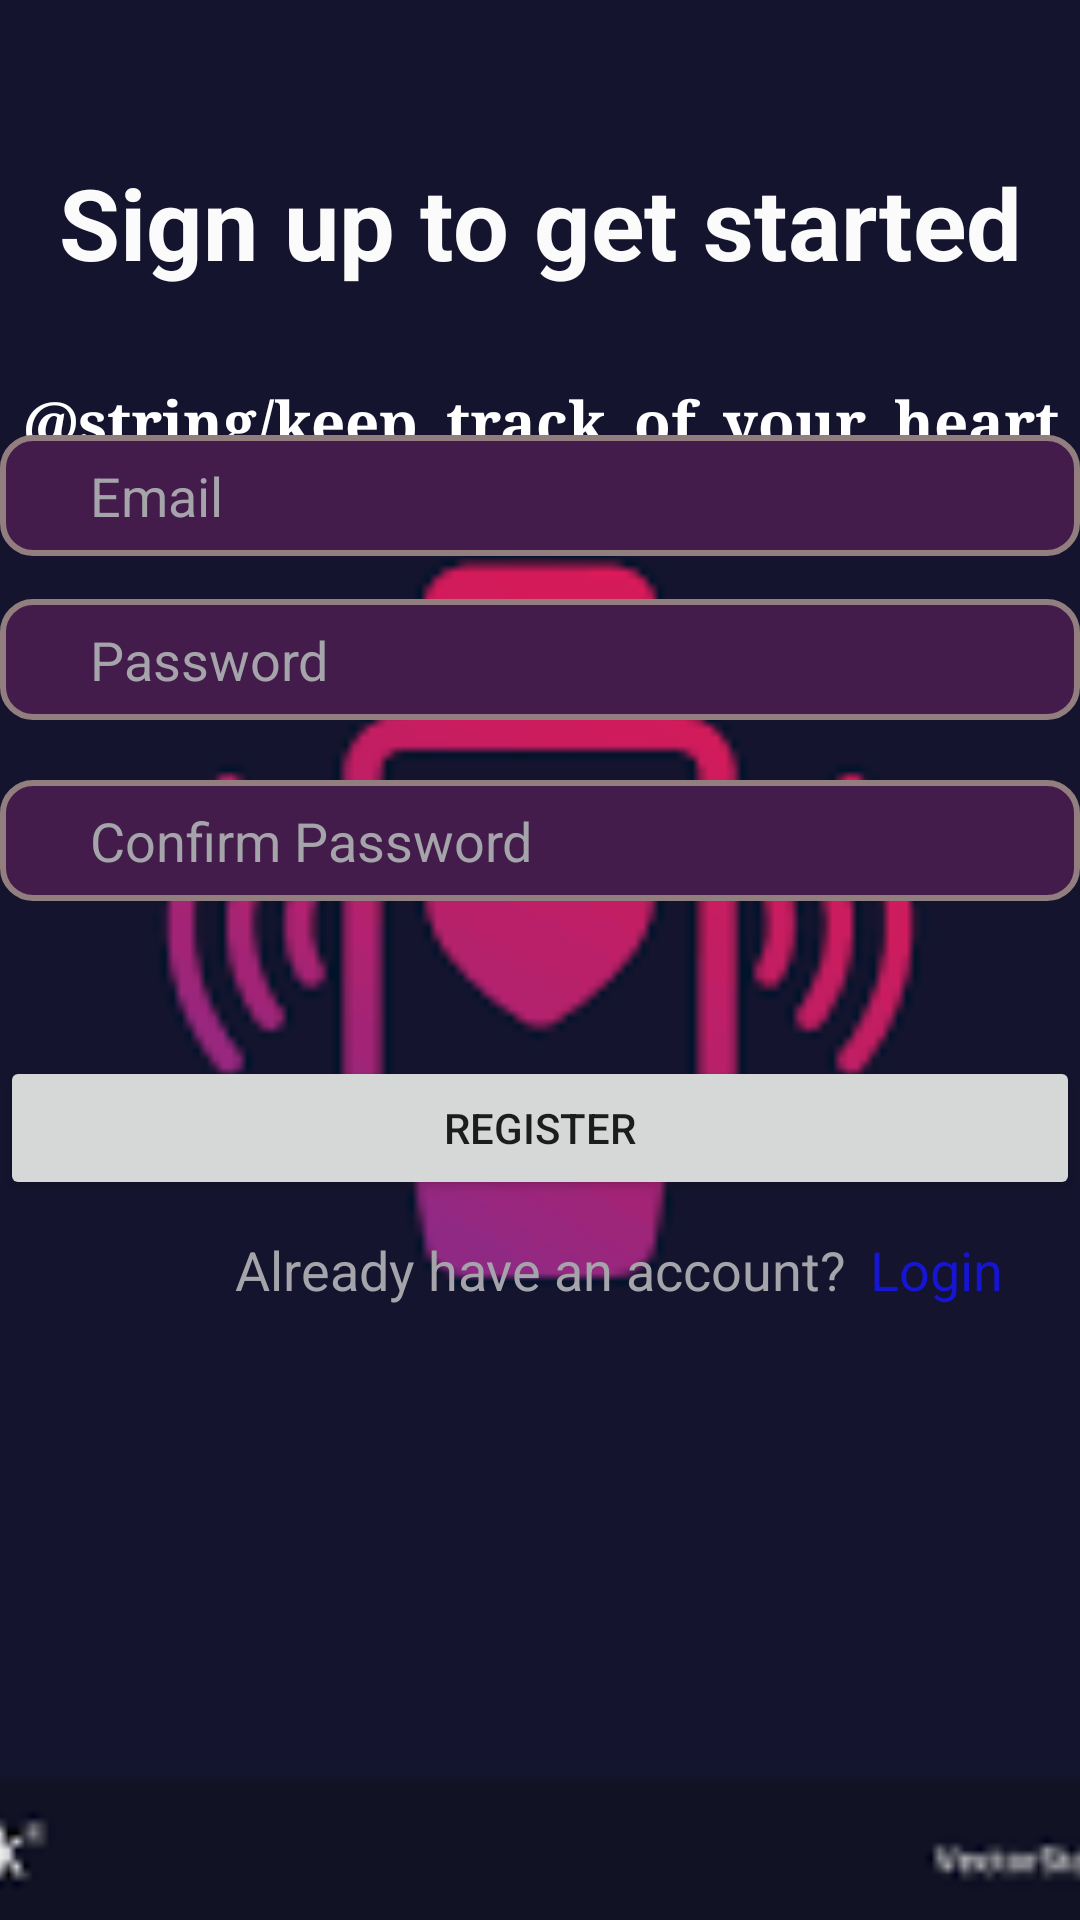

Write the Android layout XML for this screen, with the resource values it uses.
<!-- AndroidManifest.xml: application theme Theme.Cardiac_Recoder_36_39 -->
<!-- res/layout/activity_register.xml -->
<androidx.constraintlayout.widget.ConstraintLayout xmlns:android="http://schemas.android.com/apk/res/android"
    android:id="@+id/regLayout"
    xmlns:app="http://schemas.android.com/apk/res-auto"
    xmlns:tools="http://schemas.android.com/tools"
    android:layout_width="match_parent"
    android:layout_height="match_parent"
   >

    

    

    <ImageView
        android:id="@+id/imageView"
        android:layout_width="match_parent"
        android:layout_height="match_parent"
        android:foreground="@drawable/foreground_design"
        android:scaleType="centerCrop"
        android:src="@drawable/cardiac_logo"
        tools:layout_editor_absoluteX="16dp"
        tools:layout_editor_absoluteY="-30dp" />

    <TextView
        android:id="@+id/title"
        android:layout_width="match_parent"
        android:layout_height="wrap_content"
        android:fontFamily="serif"
        android:text="@string/keep_track_of_your_heart"
        android:textAlignment="center"
        android:textColor="@color/white"
        android:textSize="20sp"
        android:textStyle="bold"
        app:layout_constraintBottom_toBottomOf="parent"
        app:layout_constraintEnd_toEndOf="@+id/imageView"
        app:layout_constraintHorizontal_bias="0.0"
        app:layout_constraintStart_toStartOf="parent"
        app:layout_constraintTop_toTopOf="parent"
        app:layout_constraintVertical_bias="0.207" />

    <TextView
        android:id="@+id/subtitle"
        android:layout_width="match_parent"
        android:layout_height="wrap_content"
        android:text="Sign up to get started"
        android:textAlignment="center"
        android:textColor="#FBFBFB"
        android:textSize="33sp"
        android:textStyle="bold"
        app:layout_constraintBottom_toBottomOf="@+id/title"
        app:layout_constraintEnd_toEndOf="parent"
        app:layout_constraintHorizontal_bias="1.0"
        app:layout_constraintStart_toStartOf="parent"
        app:layout_constraintTop_toTopOf="parent"
        app:layout_constraintVertical_bias="0.474" />

    <EditText
        android:id="@+id/editTextEmail"
        android:layout_width="0dp"
        android:layout_height="wrap_content"
        android:background="@drawable/custom_input_style"
        android:hint="Email"
        android:inputType="textEmailAddress"
        android:paddingStart="30dp"
        android:textColor="#a4a4aa"
        android:textColorHint="#a4a4aa"
        app:layout_constraintBottom_toTopOf="@+id/editTextPassword"
        app:layout_constraintEnd_toEndOf="parent"
        app:layout_constraintHorizontal_bias="0.0"
        app:layout_constraintStart_toStartOf="parent"
        app:layout_constraintTop_toTopOf="parent"
        app:layout_constraintVertical_bias="0.911" />

    

    <EditText
        android:id="@+id/editTextPassword"
        android:layout_width="0dp"
        android:layout_height="wrap_content"
        android:layout_marginBottom="112dp"
        android:background="@drawable/custom_input_style"
        android:hint="Password"
        android:inputType="textPassword"
        android:paddingStart="30dp"
        android:textColor="#a4a4aa"
        android:textColorHint="#a4a4aa"
        app:layout_constraintBottom_toTopOf="@+id/buttonRegister"
        app:layout_constraintEnd_toEndOf="parent"
        app:layout_constraintHorizontal_bias="0.0"
        app:layout_constraintStart_toStartOf="parent" />

    <EditText
        android:id="@+id/editTextConfirmPassword"
        android:layout_width="0dp"
        android:layout_height="wrap_content"
        android:layout_marginTop="20dp"
        android:background="@drawable/custom_input_style"
        android:hint="Confirm Password"
        android:inputType="textPassword"
        android:paddingStart="30dp"
        android:textColor="#a4a4aa"
        android:textColorHint="#a4a4aa"
        app:layout_constraintEnd_toEndOf="parent"
        app:layout_constraintHorizontal_bias="1.0"
        app:layout_constraintStart_toStartOf="parent"
        app:layout_constraintTop_toBottomOf="@+id/editTextPassword" />

    <TextView
        android:id="@+id/textView"
        android:layout_width="wrap_content"
        android:layout_height="wrap_content"
        android:layout_marginTop="11dp"
        android:text="Already have an account?"
        android:textColor="#a4a4aa"
        android:textSize="18sp"
        app:layout_constraintEnd_toEndOf="parent"
        app:layout_constraintStart_toStartOf="parent"
        app:layout_constraintTop_toBottomOf="@+id/buttonRegister" />

    <TextView
        android:id="@+id/textViewLogin"
        android:layout_width="wrap_content"
        android:layout_height="wrap_content"
        android:layout_marginStart="8dp"
        android:text="Login"
        android:textColor="#1515D2"
        android:textSize="18sp"
        app:layout_constraintBottom_toBottomOf="@+id/textView"
        app:layout_constraintStart_toEndOf="@+id/textView" />

    <Button
        android:id="@+id/buttonRegister"
        android:layout_width="0dp"
        android:layout_height="wrap_content"
        android:layout_marginBottom="240dp"
        android:text="Register"
        app:layout_constraintBottom_toBottomOf="parent"
        app:layout_constraintEnd_toEndOf="parent"
        app:layout_constraintHorizontal_bias="0.0"
        app:layout_constraintStart_toStartOf="parent" />

</androidx.constraintlayout.widget.ConstraintLayout>
<!-- resources referenced by this layout -->
<resources>
  <color name="white">#FFFFFFFF</color>
  <!-- drawable cardiac_logo: png bitmap (drawable, 3272 bytes) -->
  <!-- drawable custom_input_style (drawable) -->
  <shape xmlns:android="http://schemas.android.com/apk/res/android">
      
      <solid android:color="#441c4c" />
  
      
      <corners
          android:radius="10dp" />
  
      
      <stroke
          android:width="2dp"
          android:color="#927E7E" />
  
      
      <padding
          android:left="8dp"
          android:top="8dp"
          android:right="8dp"
          android:bottom="8dp" />
  </shape>
  <style name="Theme.Cardiac_Recoder_36_39" parent="Theme.MaterialComponents.DayNight.NoActionBar">
          
          <item name="colorPrimary">@color/purple_500</item>
          <item name="colorPrimaryVariant">@color/purple_700</item>
          <item name="colorOnPrimary">@color/white</item>
          
          <item name="colorSecondary">@color/teal_200</item>
          <item name="colorSecondaryVariant">@color/teal_700</item>
          <item name="colorOnSecondary">@color/black</item>
          
          <item name="android:statusBarColor">?attr/colorPrimaryVariant</item>
          
      </style>
  <color name="purple_500">#FF5353</color>
  <color name="purple_700">#FF5353</color>
  <color name="teal_200">#FF03DAC5</color>
  <color name="teal_700">#FF018786</color>
  <color name="black">#FF000000</color>
</resources>
